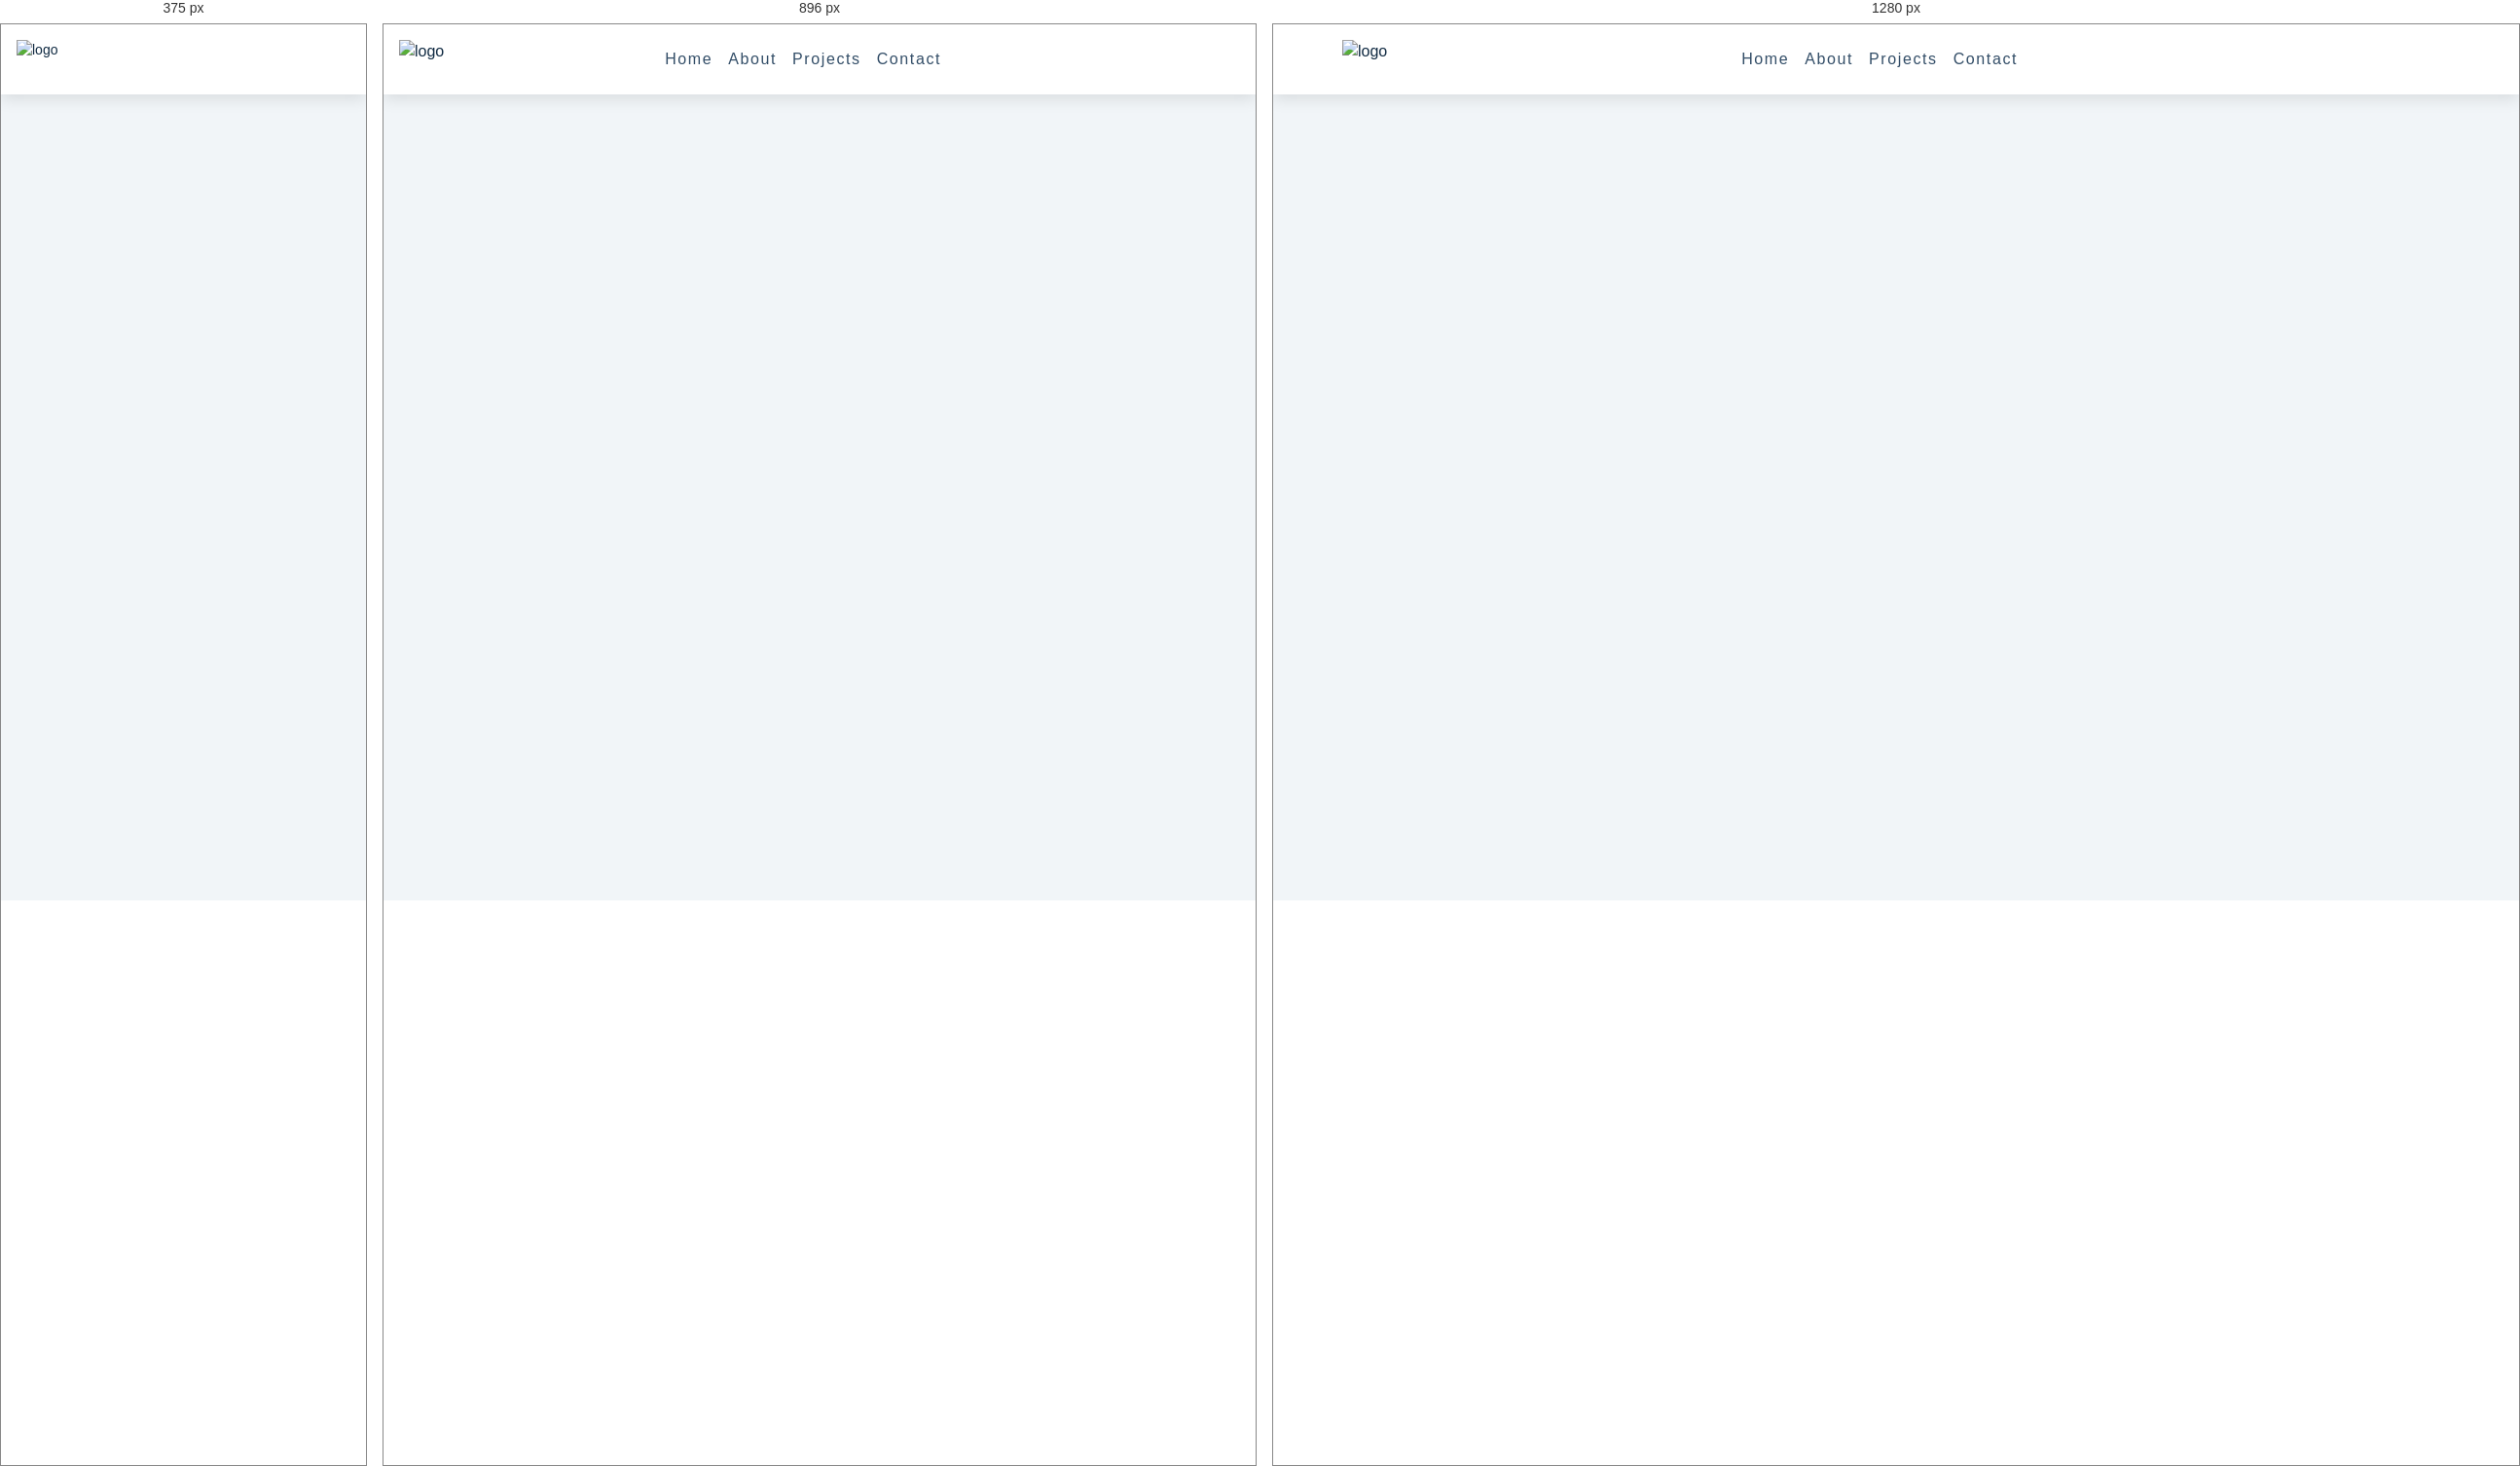
Rendered at 375 px, 896 px and 1280 px, left to right.

<!-- file: index.html -->
<!DOCTYPE html>
<html lang="en">

<head>
  <meta charset="UTF-8" />
  <meta name="viewport" content="width=device-width, initial-scale=1.0" />
  <title>Navbar</title>
  <!-- font-awesome -->
  <link rel="stylesheet" href="https://cdnjs.cloudflare.com/ajax/libs/font-awesome/5.14.0/css/all.min.css" />

  <!-- styles -->
  <link rel="stylesheet" href="styles.css" />
</head>

<body>

  <nav>
    <div class="nav-center">


      <div class="nav-header">



        <img src="./logo.svg" class="logo" alt="logo" />
        <button class="nav-toggle">
          <i class="fas fa-bars"></i>
        </button>

      </div>
      <ul class="links">
        <li>
          <a href="index.html">home</a>
        </li>
        <li>
          <a href="about.html">about</a>
        </li>
        <li>
          <a href="projects.html">projects</a>
        </li>
        <li>
          <a href="contact.html">contact</a>
        </li>
      </ul>
      <!-- social media -->
      <ul class="social-icons">
        <li>
          <a href="https://www.twitter.com">
            <i class="fab fa-facebook"></i>
          </a>
        </li>
        <li>
          <a href="https://www.twitter.com">
            <i class="fab fa-twitter"></i>
          </a>
        </li>
        <li>
          <a href="https://www.twitter.com">
            <i class="fab fa-behance"></i>
          </a>
        </li>
        <li>
          <a href="https://www.twitter.com">
            <i class="fab fa-linkedin"></i>
          </a>
        </li>
        <li>
          <a href="https://www.twitter.com">
            <i class="fab fa-sketch"></i>
          </a>
        </li>
      </ul>
    </div>

  </nav>

  
  <!-- javascript -->
  <script src="app.js"></script>
</body>

</html>

/* @media block from styles.css */
@media screen and (min-width: 800px) {
  h1 {
    font-size: 4rem;
  }
  h2 {
    font-size: 2.5rem;
  }
  h3 {
    font-size: 1.75rem;
  }
  h4 {
    font-size: 1rem;
  }
  body {
    font-size: 1rem;
  }
  h1,
  h2,
  h3,
  h4 {
    line-height: 1;
  }
}

/* @media block from styles.css */
@media screen and (min-width: 992px) {
  .section-center {
    width: 95vw;
  }
}

/* @media block from styles.css */
@media screen and (min-width: 800px) {
  .nav-center {
    max-width: 1170px;
    margin: 0 auto;
    display: flex;
    align-items: center;
    justify-content: space-between;
    padding: 1rem;
  }
  .nav-header {
    padding: 0;
  }
  .nav-toggle {
    display: none;
  }
  .links {
    height: auto;
    display: flex;
  }
  .links a {
    padding: 0;
    margin: 0 0.5rem;
  }
  .links a:hover {
    padding: 0;
    background: transparent;
  }
  .social-icons {
    display: flex;
  }
  .social-icons a {
    margin: 0 0.5rem;
    color: var(--clr-primary-5);
    transition: var(--transition);
  }
  .social-icons a:hover {
    color: var(--clr-primary-7);
  }
}